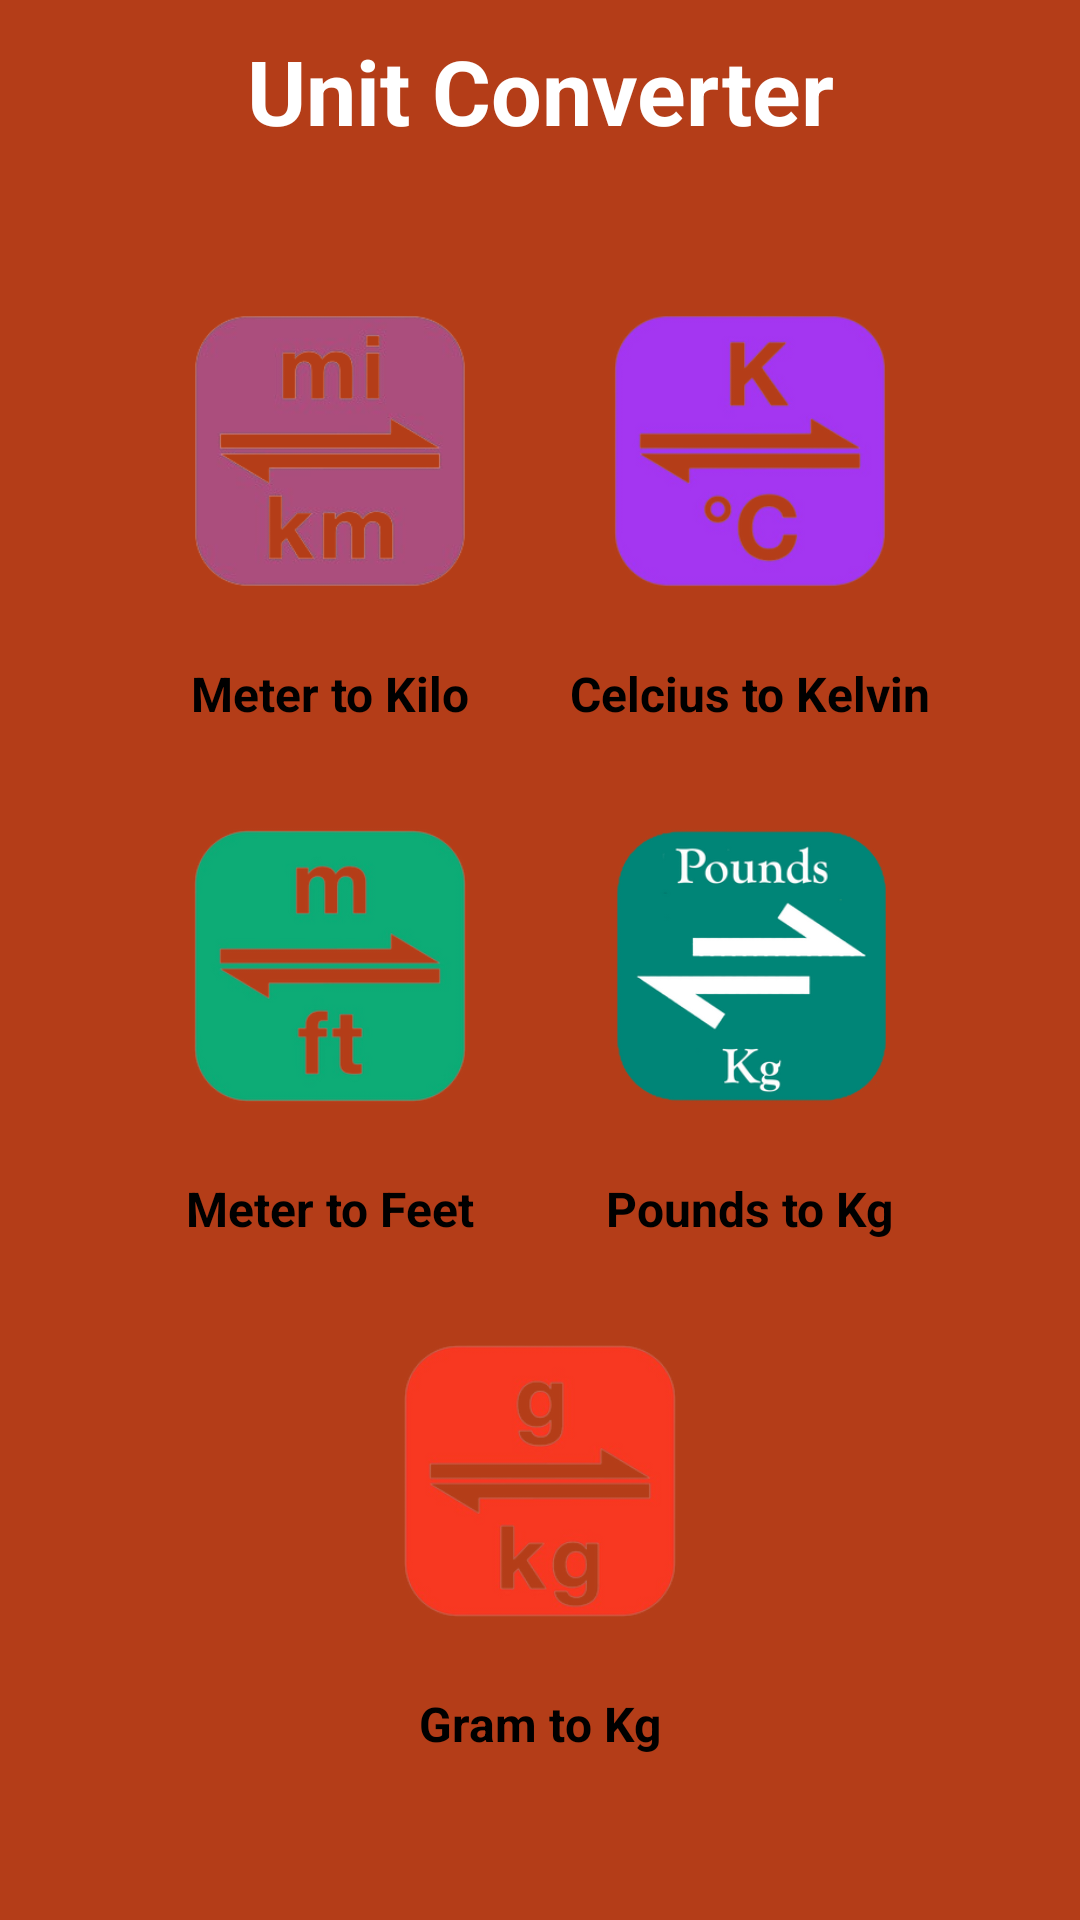

The Android layout XML behind this screen, and the referenced resources:
<!-- AndroidManifest.xml: application theme Theme.BottomBarDrawerNavVar -->
<!-- res/layout/fragment_unit.xml -->
<?xml version="1.0" encoding="utf-8"?>
<FrameLayout xmlns:android="http://schemas.android.com/apk/res/android"
    xmlns:app="http://schemas.android.com/apk/res-auto"
    xmlns:tools="http://schemas.android.com/tools"
    android:layout_width="match_parent"
    android:layout_height="match_parent"
    android:background="#B43D18"
    tools:context=".UnitFragment">

    


    <androidx.constraintlayout.widget.ConstraintLayout
        android:layout_width="match_parent"
        android:layout_height="match_parent">

        <TextView
            android:id="@+id/headerUnit"
            android:layout_width="wrap_content"
            android:layout_height="wrap_content"
            android:layout_marginTop="10dp"
            android:text="@string/unit_converter"
            android:textColor="@color/white"
            android:textSize="30sp"
            android:textStyle="bold"
            app:layout_constraintEnd_toEndOf="parent"
            app:layout_constraintStart_toStartOf="parent"
            app:layout_constraintTop_toTopOf="parent" />

        <ImageView
            android:id="@+id/meterToKilo"
            android:layout_width="100dp"
            android:layout_height="100dp"
            android:layout_marginStart="60dp"
            android:layout_marginTop="50dp"
            android:src="@drawable/miter_to_kilo"
            android:background="@drawable/roundedbg"
            app:layout_constraintStart_toStartOf="parent"
            app:layout_constraintTop_toBottomOf="@id/headerUnit" />

        <TextView
            android:id="@+id/mToKiloT"
            android:layout_width="wrap_content"
            android:layout_height="wrap_content"
            android:layout_marginTop="20dp"
            android:text="Meter to Kilo"
            android:textColor="@color/black"
            android:textSize="16sp"
            android:textStyle="bold"
            app:layout_constraintEnd_toEndOf="@id/meterToKilo"
            app:layout_constraintStart_toStartOf="@id/meterToKilo"
            app:layout_constraintTop_toBottomOf="@id/meterToKilo" />

        <ImageView
            android:id="@+id/meterToFeet"
            android:layout_width="100dp"
            android:layout_height="100dp"

            android:background="@drawable/roundedbg"
            android:layout_marginStart="60dp"
            android:layout_marginTop="30dp"
            android:src="@drawable/meter_to_feet"
            app:layout_constraintStart_toStartOf="parent"
            app:layout_constraintTop_toBottomOf="@id/mToKiloT" />

        <TextView
            android:id="@+id/mToFeetT"
            android:layout_width="wrap_content"
            android:layout_height="wrap_content"
            android:layout_marginTop="20dp"
            android:text="Meter to Feet"
            android:textColor="@color/black"
            android:textSize="16sp"
            android:textStyle="bold"
            app:layout_constraintEnd_toEndOf="@id/meterToFeet"
            app:layout_constraintStart_toStartOf="@id/meterToFeet"
            app:layout_constraintTop_toBottomOf="@id/meterToFeet" />

        <ImageView
            android:id="@+id/celToKel"
            android:layout_width="100dp"
            android:layout_height="100dp"
            android:layout_marginTop="50dp"

            android:background="@drawable/roundedbg"
            android:layout_marginEnd="60dp"
            android:src="@drawable/cel_to_kel"
            app:layout_constraintEnd_toEndOf="parent"
            app:layout_constraintTop_toBottomOf="@id/headerUnit" />

        <TextView
            android:id="@+id/celToKelT"
            android:layout_width="wrap_content"
            android:layout_height="wrap_content"
            android:layout_marginTop="20dp"
            android:text="Celcius to Kelvin"
            android:textColor="@color/black"
            android:textSize="16sp"
            android:textStyle="bold"
            app:layout_constraintEnd_toEndOf="@id/celToKel"
            app:layout_constraintStart_toStartOf="@id/celToKel"
            app:layout_constraintTop_toBottomOf="@id/celToKel" />

        <ImageView
            android:id="@+id/poundsToKg"
            android:layout_width="100dp"
            android:padding="4dp"
            android:layout_height="100dp"
            android:layout_marginTop="30dp"
            android:background="@drawable/roundedbg"
            android:layout_marginEnd="60dp"
            android:src="@drawable/pounds_to_kg"
            app:layout_constraintEnd_toEndOf="parent"
            app:layout_constraintTop_toBottomOf="@id/celToKelT" />

        <TextView
            android:id="@+id/pounToKiloT"
            android:layout_width="wrap_content"
            android:layout_height="wrap_content"
            android:layout_marginTop="20dp"
            android:text="Pounds to Kg"
            android:textColor="@color/black"
            android:textSize="16sp"
            android:textStyle="bold"
            app:layout_constraintEnd_toEndOf="@id/poundsToKg"
            app:layout_constraintStart_toStartOf="@id/poundsToKg"
            app:layout_constraintTop_toBottomOf="@id/poundsToKg" />

        <ImageView
            android:id="@+id/gramToKg"
            android:layout_width="100dp"
            android:layout_height="100dp"
            android:layout_marginTop="30dp"
            android:src="@drawable/g_to_kg"
            android:background="@drawable/roundedbg"
            app:layout_constraintEnd_toEndOf="parent"
            app:layout_constraintStart_toStartOf="parent"
            app:layout_constraintTop_toBottomOf="@id/mToFeetT" />

        <TextView
            android:id="@+id/gramToKgT"
            android:layout_width="wrap_content"
            android:layout_height="wrap_content"
            android:layout_marginTop="20dp"
            android:text="Gram to Kg"
            android:textColor="@color/black"
            android:textSize="16sp"
            android:textStyle="bold"
            app:layout_constraintEnd_toEndOf="@id/gramToKg"
            app:layout_constraintStart_toStartOf="@id/gramToKg"
            app:layout_constraintTop_toBottomOf="@id/gramToKg" />


    </androidx.constraintlayout.widget.ConstraintLayout>

</FrameLayout>
<!-- resources referenced by this layout -->
<resources>
  <!-- drawable cel_to_kel: png bitmap (drawable, 38032 bytes) -->
  <!-- drawable g_to_kg: png bitmap (drawable, 39750 bytes) -->
  <!-- drawable meter_to_feet: png bitmap (drawable, 30304 bytes) -->
  <!-- drawable miter_to_kilo: png bitmap (drawable, 34559 bytes) -->
  <!-- drawable pounds_to_kg: png bitmap (drawable, 24171 bytes) -->
  <string name="unit_converter">Unit Converter</string>
  <style name="Theme.BottomBarDrawerNavVar" parent="Base.Theme.BottomBarDrawerNavVar" />
  <style name="Base.Theme.BottomBarDrawerNavVar" parent="Theme.Material3.DynamicColors.DayNight">
          
          
          
      </style>
  <!-- not gathered from this repository: default colours our renderer supplied (Android Studio template values) -->
  <color name="black">#FF000000</color>
  <color name="white">#FFFFFFFF</color>
</resources>
